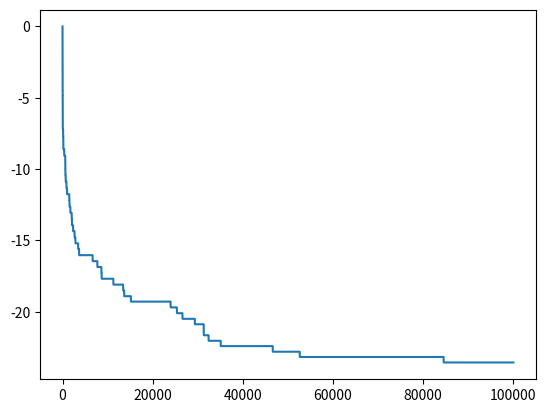

Generate this figure with matplotlib:
import numpy as np
import matplotlib.pyplot as plt

sigma_prior = 0.01
sigma_likelihood = 1
mu = 1
beta = 0.1
z = np.random.normal(scale = np.sqrt(sigma_prior))
d = z + np.random.normal(scale=np.sqrt(sigma_likelihood))
d = 100

def computing_log_lik(s):
    return -0.5*(s)**2/sigma_likelihood


def CN(N):
    h = []
    h_accept = []
    s = 0
    h.append(s)
    for i in range(N):
        print(i)
        s_new = np.sqrt(1-beta**2)*(s+d) - d +beta*np.random.normal(scale=np.sqrt(sigma_prior))
        log_new = computing_log_lik(s_new)
        log_old = computing_log_lik(s)
        if np.log(np.random.uniform()) < log_new - log_old:
            h.append(s_new)
            h_accept.append(1)
            s = s_new
        else:
            h.append(s)
            h_accept.append(0)


    print("Acceptance rate:", np.mean(h_accept))
    return h


h = CN(100000)
plt.plot(h)
plt.show()
